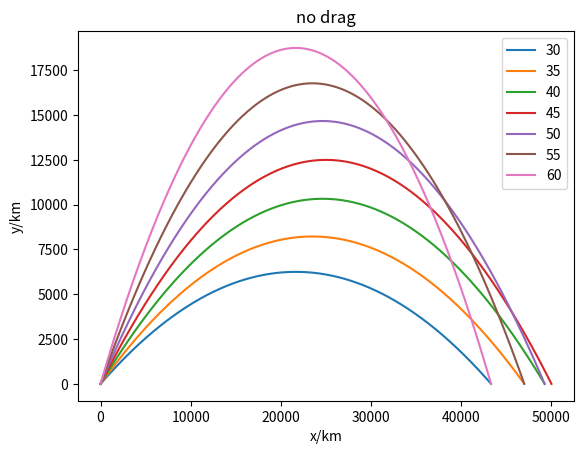

Here is the Python script that generated this plot:
# In[1]
import numpy as np
import matplotlib.pyplot as plt
import math

# In[2]
class canon_no_resistance(object):
    def __init__(self,v_0,theta,time_duration,time_step,g):
        self.theta_0 = theta
        self.theta = theta*math.pi/180
        self.v_0 = v_0
        self.v_x = v_0 * math.cos(self.theta)
        self.v_y_0 = v_0 * math.sin(self.theta)
        self.g = g
        self.t = np.arange(0,time_duration + time_step,time_step)
        self.x = np.arange(0,time_duration + time_step,time_step)
        self.y = np.arange(0,time_duration + time_step,time_step)
        self.v_y = np.arange(0,time_duration + time_step,time_step)
        # self.x_anly = np.arange(0,x_end,time_step)
        # self.y_anly = np.arange(0,x_end,time_step)
        self.v_y[0] = self.v_y_0
        self.time_step = time_step

    def calculate(self):
        for i in range(self.t.shape[0]-1):
            self.x[i+1] = self.x[i] + self.v_x * self.time_step
            self.v_y[i+1] = self.v_y[i] - self.g * self.time_step
            self.y[i+1] = self.y[i] + self.v_y[i] * self.time_step
            if self.y[i] < 0:
                print(i)
        #self.y_anly = self.x_anly*math.tan(self.theta) - self.g*np.square(self.x_anly)/(2*(self.v_0*math.cos(self.theta))**2)
    def plot(self):
        plt.plot(self.x,self.y,label = str(self.theta_0))
        #plt.plot(self.x_anly,self.y_anly)
    def plot_show(self):
        plt.title('no drag')
        plt.xlabel('x/km')
        plt.ylabel('y/km')
        plt.legend()
        plt.show()

canon_1 = canon_no_resistance(v_0=700,theta=30,time_duration=71.44,time_step=0.01,g=9.8)
canon_1.calculate()
canon_1.plot()
print(canon_1.x[-1])
canon_1 = canon_no_resistance(v_0=700,theta=35,time_duration=81.85,time_step=0.01,g=9.8)
canon_1.calculate()
canon_1.plot()

canon_1 = canon_no_resistance(v_0=700,theta=40,time_duration=91.84,time_step=0.01,g=9.8)
canon_1.calculate()
canon_1.plot()

canon_1 = canon_no_resistance(v_0=700,theta=45,time_duration=101.03,time_step=0.01,g=9.8)
canon_1.calculate()
canon_1.plot()

canon_1 = canon_no_resistance(v_0=700,theta=50,time_duration=109.45,time_step=0.01,g=9.8)
canon_1.calculate()
canon_1.plot()

canon_1 = canon_no_resistance(v_0=700,theta=55,time_duration=117.04,time_step=0.01,g=9.8)
canon_1.calculate()
canon_1.plot()

canon_1 = canon_no_resistance(v_0=700,theta=60,time_duration=123.73,time_step=0.01,g=9.8)
canon_1.calculate()
canon_1.plot()

canon_1.plot_show()

# In[3]

